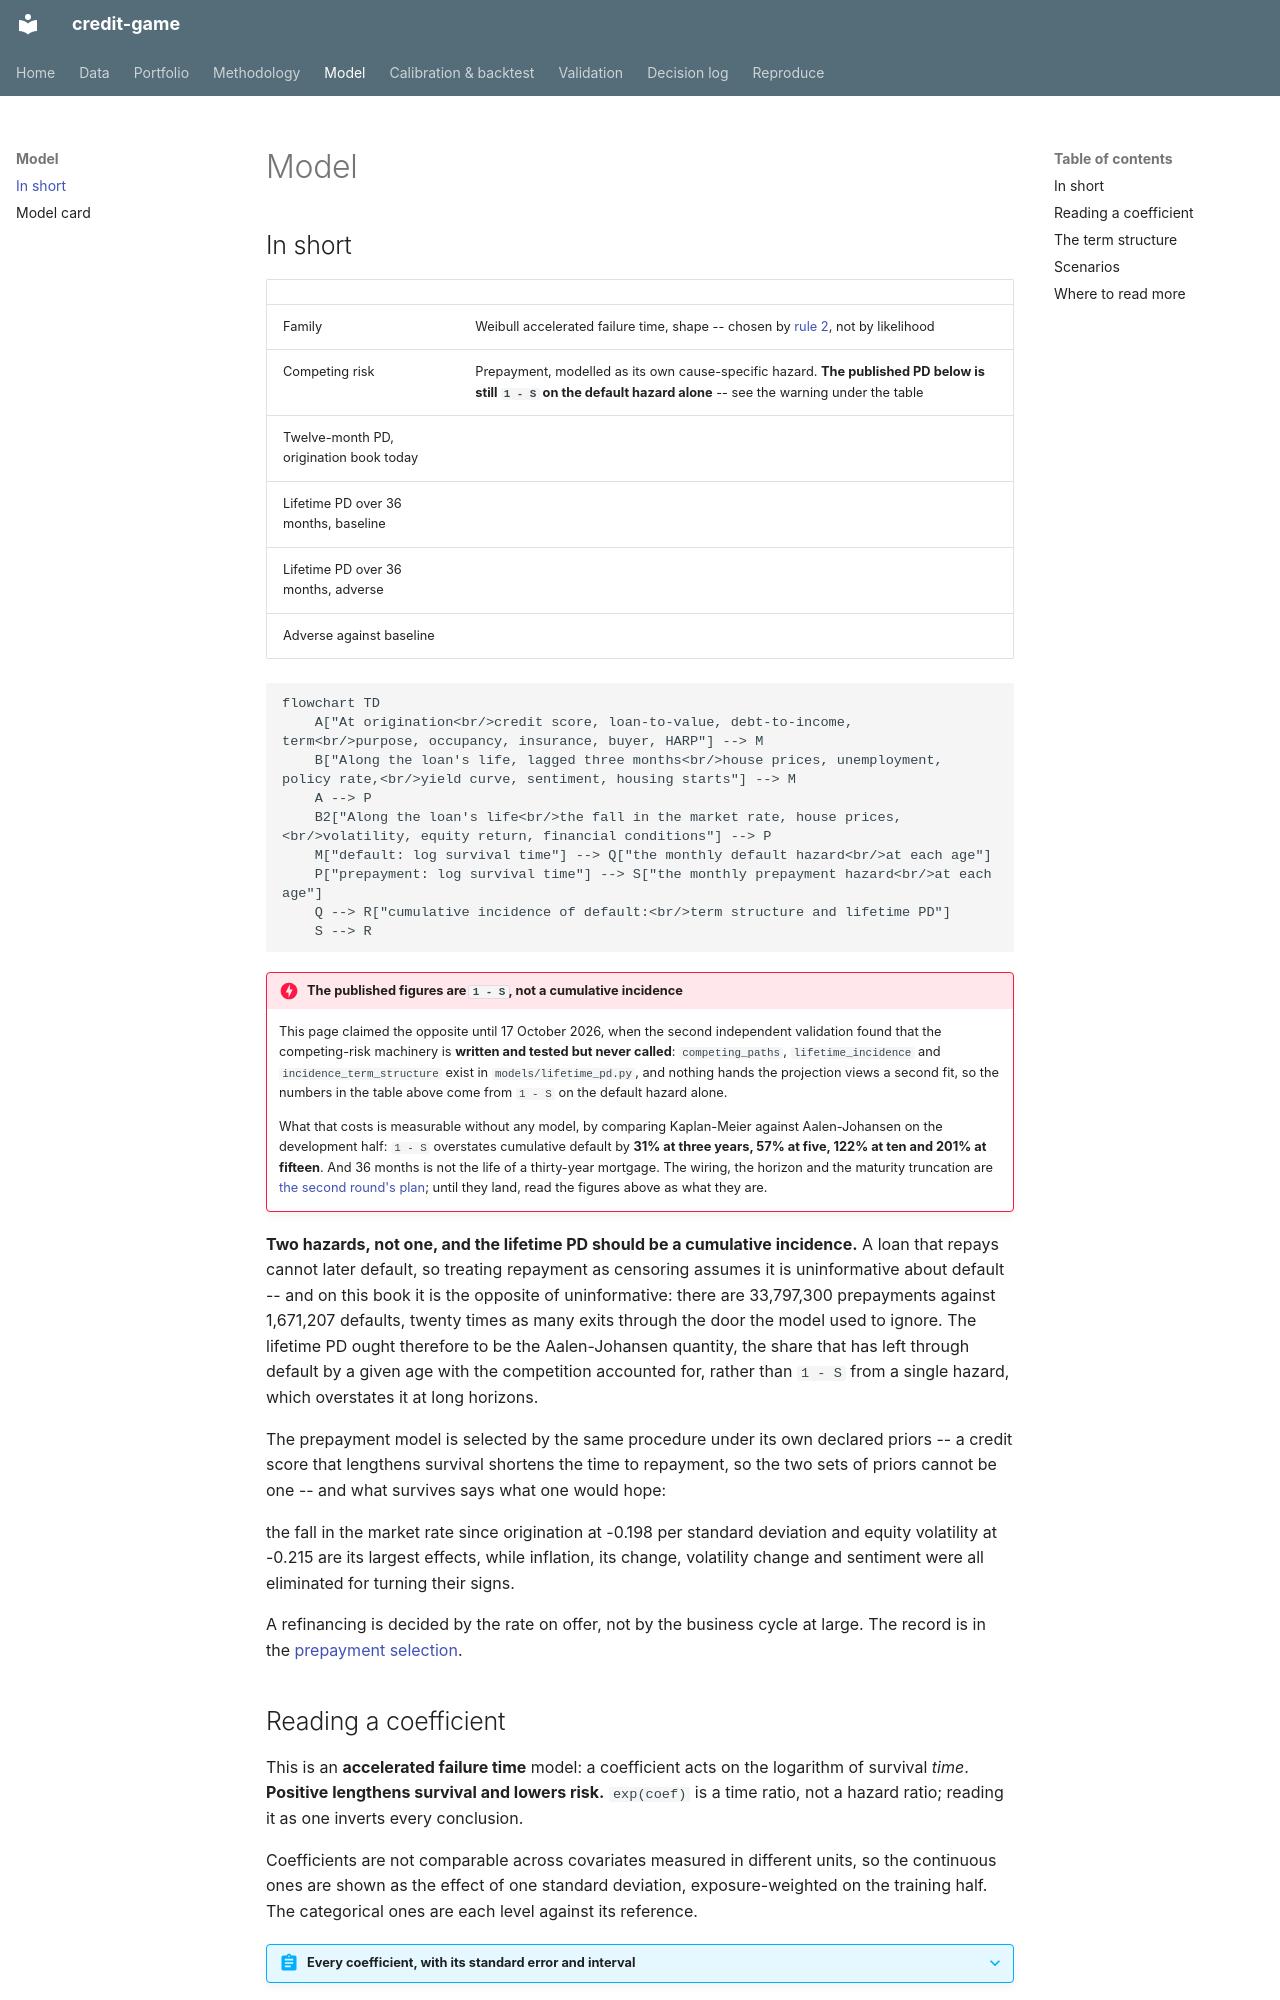

repository: LorenzoPerrella/credit-game · page: model/index.html · generator: mkdocs

# Model

## In short

| | |
|---|---|
| Family | Weibull accelerated failure time, shape <!-- value: model.rho --> -- chosen by [rule 2](rules.md), not by likelihood |
| Competing risk | Prepayment, modelled as its own cause-specific hazard. **The published PD below is still `1 - S` on the default hazard alone** -- see the warning under the table |
| Twelve-month PD, origination book today | **<!-- value: scenario.pd_12m -->** |
| Lifetime PD over 36 months, baseline | <!-- value: scenario.baseline --> |
| Lifetime PD over 36 months, adverse | <!-- value: scenario.adverse --> |
| Adverse against baseline | **<!-- value: scenario.multiple -->** |

```mermaid
flowchart TD
    A["At origination<br/>credit score, loan-to-value, debt-to-income, term<br/>purpose, occupancy, insurance, buyer, HARP"] --> M
    B["Along the loan's life, lagged three months<br/>house prices, unemployment, policy rate,<br/>yield curve, sentiment, housing starts"] --> M
    A --> P
    B2["Along the loan's life<br/>the fall in the market rate, house prices,<br/>volatility, equity return, financial conditions"] --> P
    M["default: log survival time"] --> Q["the monthly default hazard<br/>at each age"]
    P["prepayment: log survival time"] --> S["the monthly prepayment hazard<br/>at each age"]
    Q --> R["cumulative incidence of default:<br/>term structure and lifetime PD"]
    S --> R
```

!!! danger "The published figures are `1 - S`, not a cumulative incidence"
    This page claimed the opposite until 17 October 2026, when the second independent validation
    found that the competing-risk machinery is **written and tested but never called**:
    `competing_paths`, `lifetime_incidence` and `incidence_term_structure` exist in
    `models/lifetime_pd.py`, and nothing hands the projection views a second fit, so the numbers
    in the table above come from `1 - S` on the default hazard alone.

    What that costs is measurable without any model, by comparing Kaplan-Meier against
    Aalen-Johansen on the development half: `1 - S` overstates cumulative default by **31% at
    three years, 57% at five, 122% at ten and 201% at fifteen**. And 36 months is not the life of
    a thirty-year mortgage. The wiring, the horizon and the maturity truncation are
    [the second round's plan](second_round_plan.md); until they land, read the figures above as
    what they are.

**Two hazards, not one, and the lifetime PD should be a cumulative incidence.** A loan that repays
cannot later default, so treating repayment as censoring assumes it is uninformative about
default -- and on this book it is the opposite of uninformative: there are 33,797,300
prepayments against 1,671,207 defaults, twenty times as many exits through the door the model
used to ignore. The lifetime PD ought therefore to be the Aalen-Johansen quantity, the share that has
left through default by a given age with the competition accounted for, rather than `1 - S` from
a single hazard, which overstates it at long horizons.

The prepayment model is selected by the same procedure under its own declared priors -- a credit
score that lengthens survival shortens the time to repayment, so the two sets of priors cannot be
one -- and what survives says what one would hope:
<!-- recorded: 2026-10-01 -->
the fall in the market rate since origination at -0.198 per standard deviation and equity
volatility at -0.215 are its largest effects, while inflation, its change, volatility change and
sentiment were all eliminated for turning their signs.
<!-- /recorded --> A refinancing is decided by the rate on offer, not by the business cycle at large. The
record is in the [prepayment selection](reports/selection_weibull_prepayment.md).
